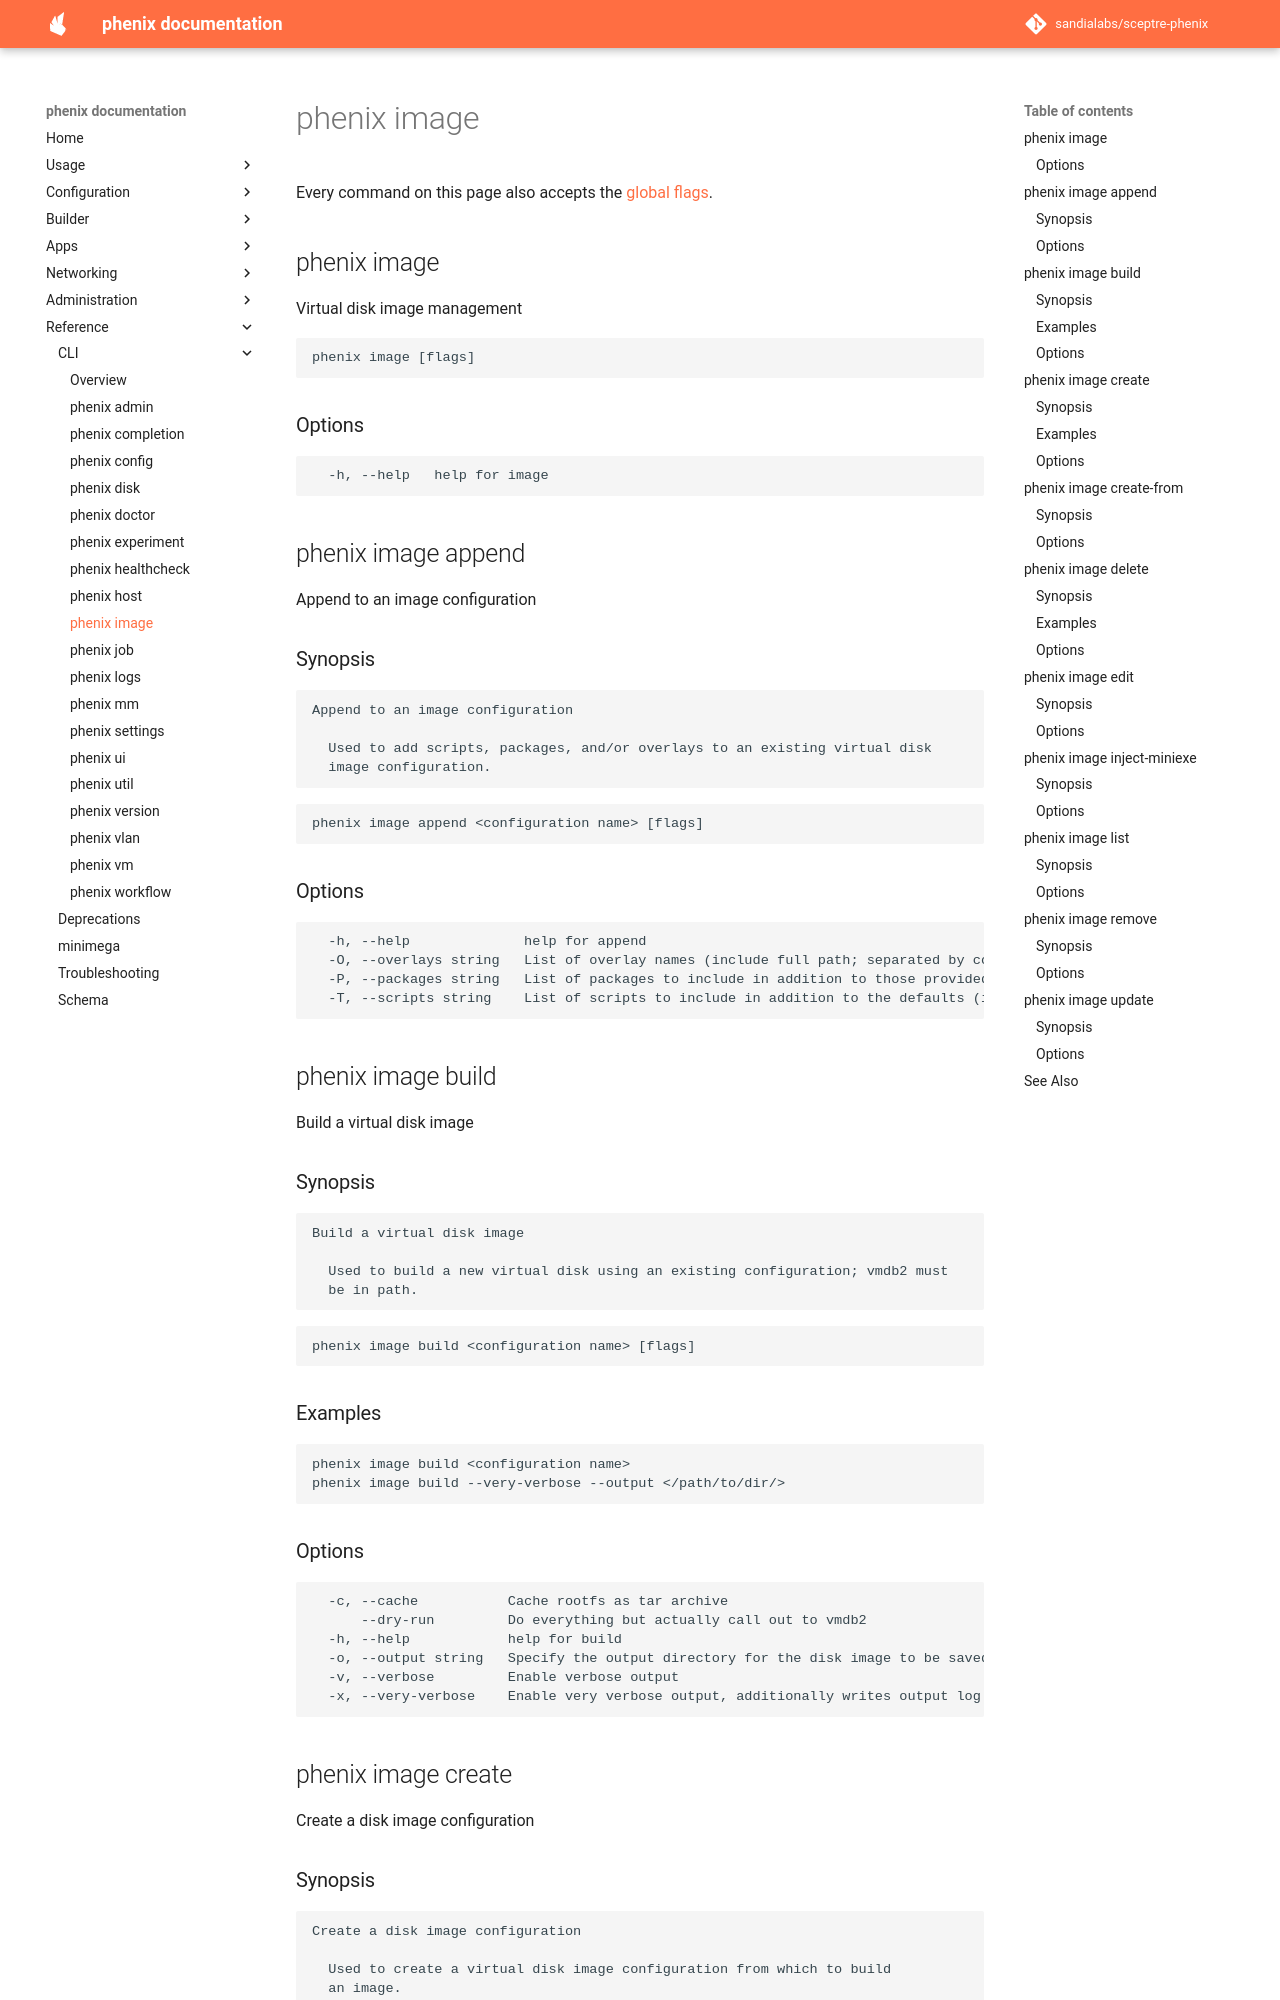

repository: sandialabs/sceptre-phenix · page: latest/cli/image/index.html · generator: mkdocs

# phenix image

<!-- Generated by `make cli-docs` from the phenix command tree. Do not edit. -->

Every command on this page also accepts the [global flags](index.md#options).

## phenix image

Virtual disk image management

```text
phenix image [flags]
```

### Options

```text
  -h, --help   help for image
```

## phenix image append

Append to an image configuration

### Synopsis

```text
Append to an image configuration

  Used to add scripts, packages, and/or overlays to an existing virtual disk
  image configuration.
```

```text
phenix image append <configuration name> [flags]
```

### Options

```text
  -h, --help              help for append
  -O, --overlays string   List of overlay names (include full path; separated by comma)
  -P, --packages string   List of packages to include in addition to those provided by variant (separated by comma)
  -T, --scripts string    List of scripts to include in addition to the defaults (include full path; separated by comma)
```

## phenix image build

Build a virtual disk image

### Synopsis

```text
Build a virtual disk image

  Used to build a new virtual disk using an existing configuration; vmdb2 must
  be in path.
```

```text
phenix image build <configuration name> [flags]
```

### Examples

```text
phenix image build <configuration name>
phenix image build --very-verbose --output </path/to/dir/>
```

### Options

```text
  -c, --cache           Cache rootfs as tar archive
      --dry-run         Do everything but actually call out to vmdb2
  -h, --help            help for build
  -o, --output string   Specify the output directory for the disk image to be saved to
  -v, --verbose         Enable verbose output
  -x, --very-verbose    Enable very verbose output, additionally writes output log file to <image name>.log
```

## phenix image create

Create a disk image configuration

### Synopsis

```text
Create a disk image configuration

  Used to create a virtual disk image configuration from which to build
  an image.

  When specifying the --size option, the following units can be used:

  M - Megabytes
  G - Gigabytes
```

```text
phenix image create <image name> [flags]
```

### Examples

```text
phenix image create <image name>
phenix image create --size 2G --variant mingui --release noble --compress --overlays foobar --packages foo --scripts bar <image name>
```
